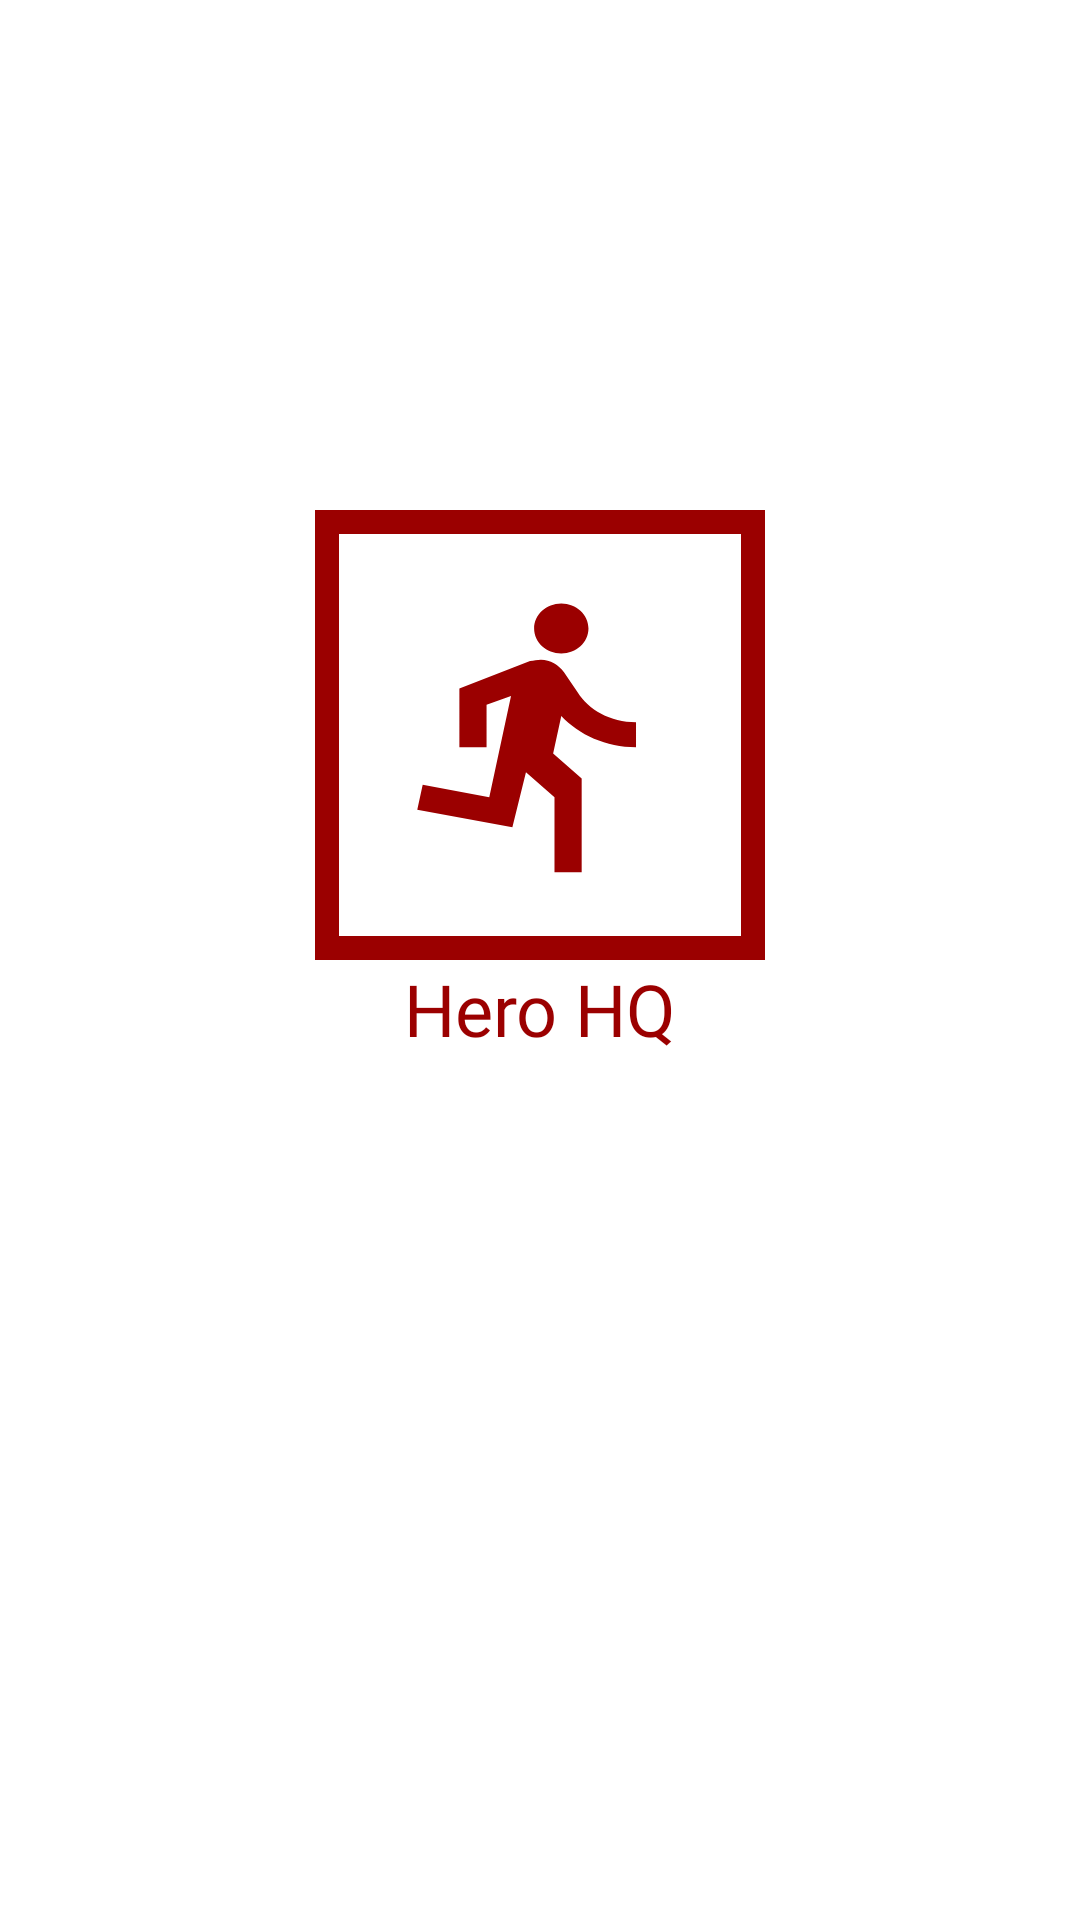

The Android layout XML behind this screen, and the referenced resources:
<!-- AndroidManifest.xml: application theme Theme.ComicBookBrowser -->
<!-- res/layout/activity_splash.xml -->
<?xml version="1.0" encoding="utf-8"?>
<androidx.constraintlayout.widget.ConstraintLayout xmlns:android="http://schemas.android.com/apk/res/android"
    xmlns:app="http://schemas.android.com/apk/res-auto"
    xmlns:tools="http://schemas.android.com/tools"
    android:id="@+id/motionParent"
    android:layout_width="match_parent"
    android:layout_height="match_parent"
    android:background="@color/background"
    android:fitsSystemWindows="true">

    <androidx.constraintlayout.widget.Guideline
        android:id="@+id/middleGuide"
        android:layout_width="match_parent"
        android:layout_height="0dp"
        android:orientation="horizontal"
        app:layout_constraintGuide_percent="0.5" />

    <ImageView
        android:id="@+id/logoSquare"
        android:layout_width="wrap_content"
        android:layout_height="wrap_content"
        android:src="@drawable/ic_new_logo"
        app:layout_constraintBottom_toTopOf="@id/middleGuide"
        app:layout_constraintEnd_toEndOf="parent"
        app:layout_constraintStart_toStartOf="parent"
        tools:ignore="ContentDescription" />

    <TextView
        android:id="@+id/appName"
        style="@style/ItemCardTitle"
        android:layout_width="match_parent"
        android:layout_height="wrap_content"
        android:gravity="center"
        android:text="@string/app_name"
        android:textColor="@color/logoColor"
        app:layout_constraintStart_toStartOf="parent"
        app:layout_constraintTop_toBottomOf="@id/middleGuide" />

</androidx.constraintlayout.widget.ConstraintLayout>
<!-- resources referenced by this layout -->
<resources>
  <color name="background">@color/primary</color>
  <color name="logoColor">@color/main_red</color>
  <!-- drawable ic_new_logo (drawable) -->
  <vector xmlns:android="http://schemas.android.com/apk/res/android"
      android:width="150dp"
      android:height="150dp"
      android:viewportWidth="150"
      android:viewportHeight="150">
      <path
          android:fillColor="@color/logoColor"
          android:pathData="M82.096,47.833C87.078,47.833 91.154,44.083 91.154,39.5C91.154,34.917 87.078,31.167 82.096,31.167C77.114,31.167 73.038,34.917 73.038,39.5C73.038,44.083 77.114,47.833 82.096,47.833ZM65.792,105.75L70.321,87.417L79.832,95.75V120.75H88.89V89.5L79.379,81.167L82.096,68.667C87.984,74.917 97.042,79.083 107.005,79.083V70.75C98.4,70.75 91.154,66.583 87.531,60.75L83.002,54.083C81.19,51.583 78.473,49.917 75.303,49.917C73.944,49.917 73.038,50.333 71.679,50.333L48.129,59.5V79.083H57.187V64.917L65.339,62L58.092,95.75L35.9,91.583L34.089,99.917L65.792,105.75Z" />
      <path
          android:fillColor="#00000000"
          android:pathData="M4,4h142v142h-142z"
          android:strokeWidth="8"
          android:strokeColor="@color/logoColor" />
  </vector>
  <string name="app_name">Hero HQ</string>
  <style name="ItemCardTitle">
          <item name="android:gravity">start</item>
          <item name="android:fontFamily">@font/gothic_a1_bold</item>
          <item name="android:textSize">@dimen/item_card_view_title_size</item>
          <item name="android:textColor">@color/white</item>
      </style>
  <style name="Theme.ComicBookBrowser" parent="Theme.MaterialComponents.DayNight.NoActionBar">
          
          <item name="colorPrimary">@color/primary</item>
          <item name="colorPrimaryVariant">@color/primaryVariant</item>
          <item name="colorOnPrimary">@color/colorOnPrimary</item>
          
          <item name="colorSecondary">@color/secondary</item>
          <item name="colorSecondaryVariant">@color/secondaryVariant</item>
          <item name="colorOnSecondary">@color/colorOnSecondary</item>
          
          <item name="android:statusBarColor" tools:targetApi="l">@color/background</item>
          <item name="android:windowLightStatusBar">true</item>
          
          <item name="android:background">@color/background</item>
          <item name="colorOnBackground">@color/colorOnBackground</item>
          <item name="windowActionBar">false</item>
          <item name="windowNoTitle">true</item>
      </style>
  <color name="primary">@color/white</color>
  <color name="main_red">#9B0000</color>
  <dimen name="item_card_view_title_size">24sp</dimen>
  <color name="white">#FFFFFF</color>
  <color name="primaryVariant">@color/light_grey</color>
  <color name="colorOnPrimary">@color/black</color>
  <color name="secondary">@color/main_red</color>
  <color name="secondaryVariant">@color/dark_red</color>
  <color name="colorOnSecondary">@color/white</color>
  <color name="colorOnBackground">@color/black</color>
  <color name="light_grey">#CCCCCC</color>
  <color name="black">#000000</color>
  <color name="dark_red">#660000</color>
</resources>
